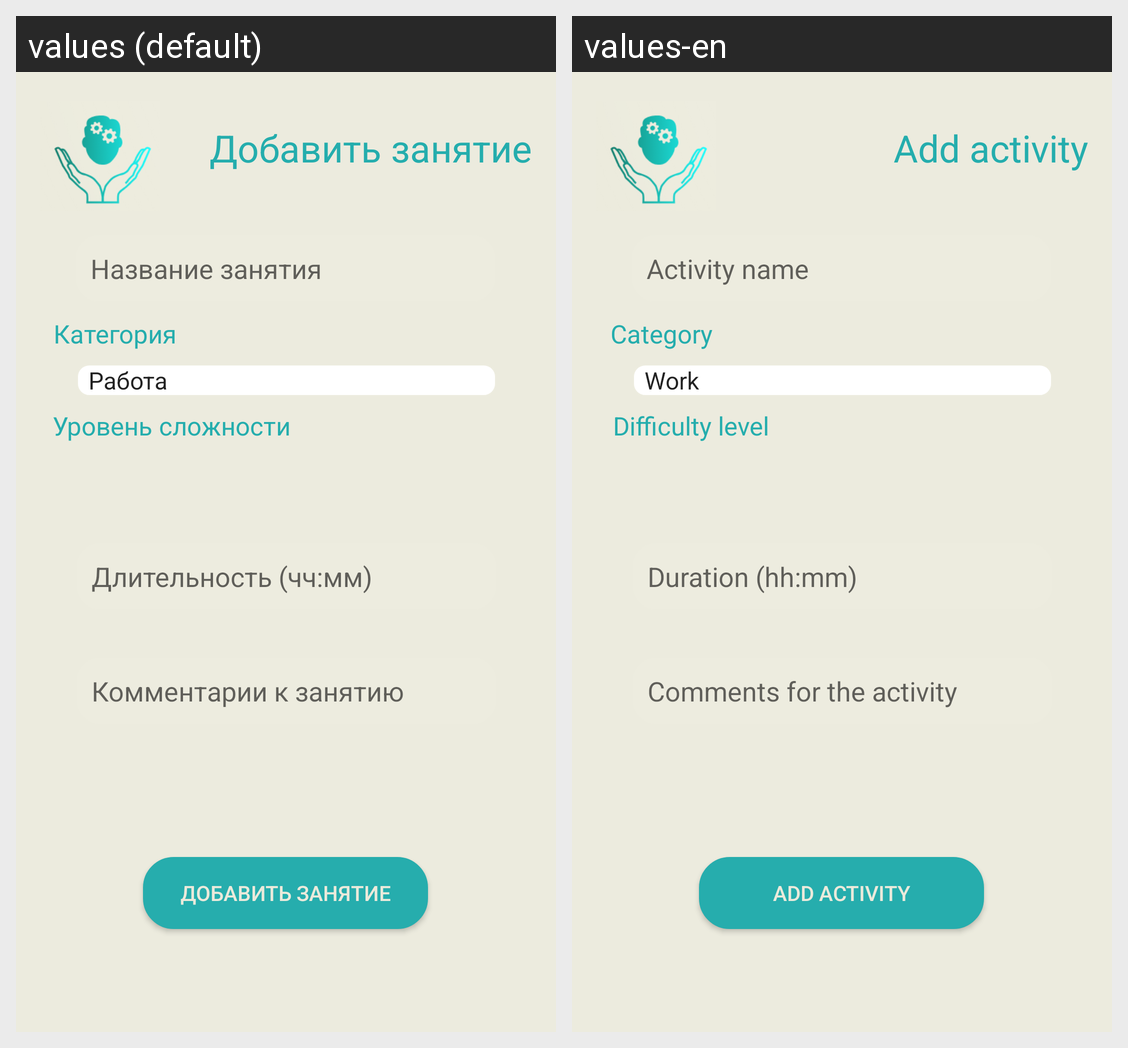

This grid shows one Android layout under two languages. Give, for every string resource on the screen, its name, the default text and each shown locale's text.
Android screen res/layout/activity_adding_event.xml rendered under 2 locales, left to right: values (default), values-en. Device: Nexus 5 (rendered at 1080×1920; each locale shown at half size, 540×960, under a caption strip naming it); theme Theme.EmoMind.
Strings drawn on this screen, with the default value and each locale's value (text and hints the layout hard-codes, and strings that could not be matched under every locale, appear in the picture but are not listed):

difficulty_level
  values: Уровень сложности
  values-en: Difficulty level

add_activity
  values: Добавить занятие
  values-en: Add activity

activity_name_hint
  values: Название занятия
  values-en: Activity name

duration_hint
  values: Длительность (чч:мм)
  values-en: Duration (hh:mm)

comments_hint
  values: Комментарии к занятию
  values-en: Comments for the activity

add_activity_button
  values: Добавить занятие
  values-en: Add activity

category
  values: Категория
  values-en: Category
